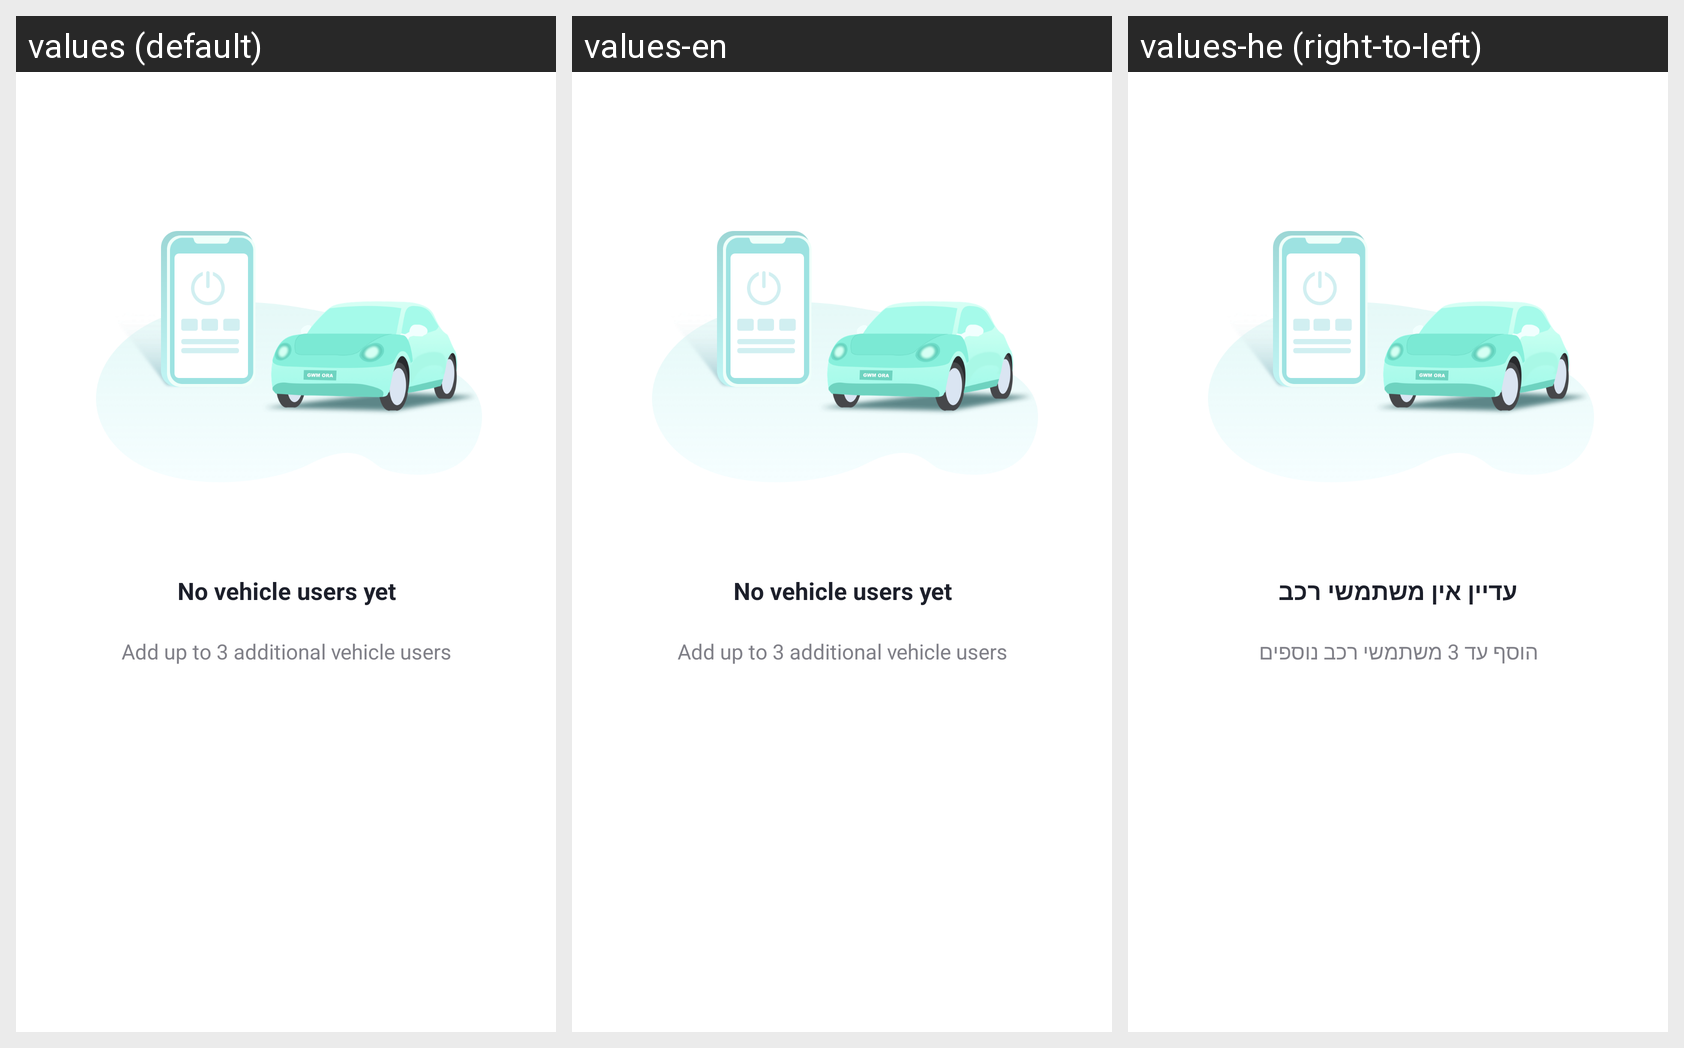

The same Android screen rendered under several of its app's locales, left to right. List the strings drawn on it with the default value and each locale's translation.
Android screen res/layout/ve_share_list_empty.xml rendered under 3 locales, left to right: values (default), values-en, values-he (right-to-left). Device: Nexus 5 (rendered at 1080×1920; each locale shown at half size, 540×960, under a caption strip naming it); theme AppTheme.
Other locales in the repository, not shown: values-de, values-iw, values-sv.
Strings drawn on this screen, with the default value and each locale's value (text and hints the layout hard-codes, and strings that could not be matched under every locale, appear in the picture but are not listed):

ve_not_shared_title
  values: No vehicle users yet
  values-en: No vehicle users yet
  values-he: עדיין אין משתמשי רכב

ve_not_shared_tip
  values: Add up to 3 additional vehicle users
  values-en: Add up to 3 additional vehicle users
  values-he: הוסף עד 3 משתמשי רכב נוספים
